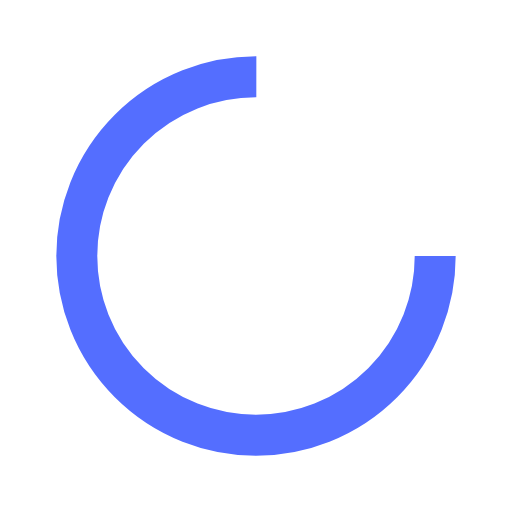
t = 0.00 s
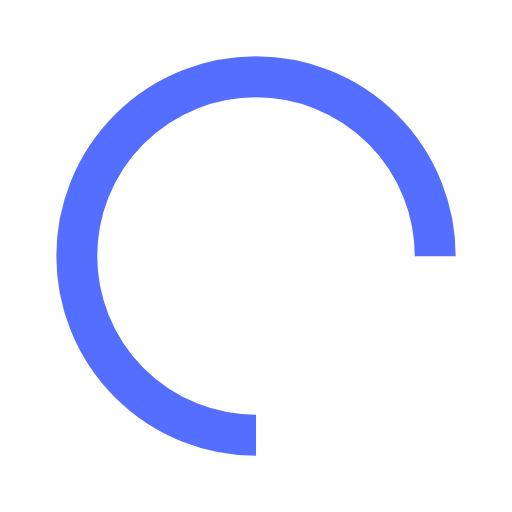
t = 0.25 s
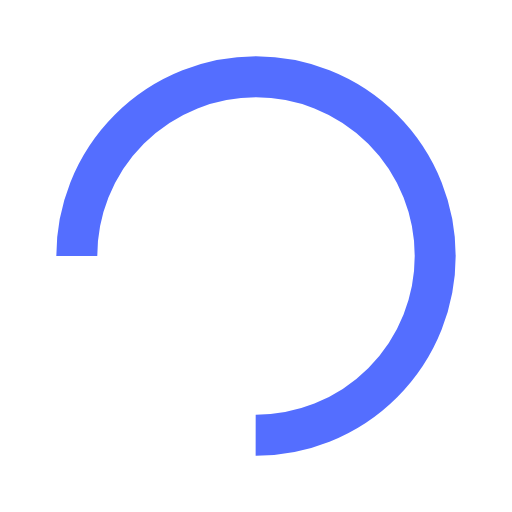
t = 0.50 s
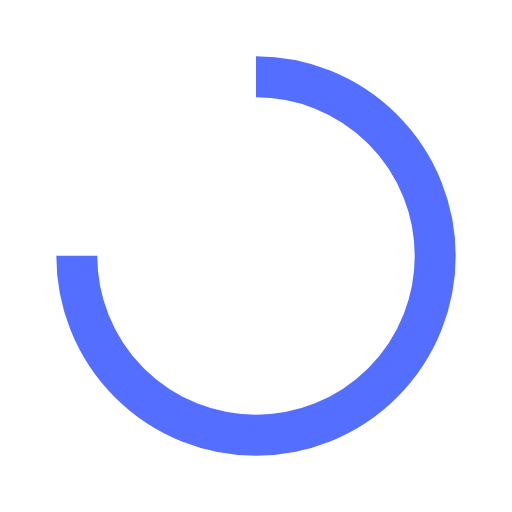
t = 0.75 s

The animated SVG that drew these frames (rendered in a browser with its animation timeline set to each time). Animation: 1 SMIL element (animateTransform=1); one cycle of 1.00 s, repeats indefinitely.

<?xml version="1.0" encoding="utf-8"?>
<svg xmlns="http://www.w3.org/2000/svg" xmlns:xlink="http://www.w3.org/1999/xlink" style="margin: auto; display: block; shape-rendering: auto;" width="200px" height="200px" viewBox="0 0 100 100" preserveAspectRatio="xMidYMid">
<circle cx="50" cy="50" fill="none" stroke="#546eff" stroke-width="8" r="35" stroke-dasharray="164.93361431346415 56.97787143782138">
  <animateTransform attributeName="transform" type="rotate" repeatCount="indefinite" dur="1s" values="0 50 50;360 50 50" keyTimes="0;1"></animateTransform>
</circle>
<!-- [ldio] generated by https://loading.io/ --></svg>